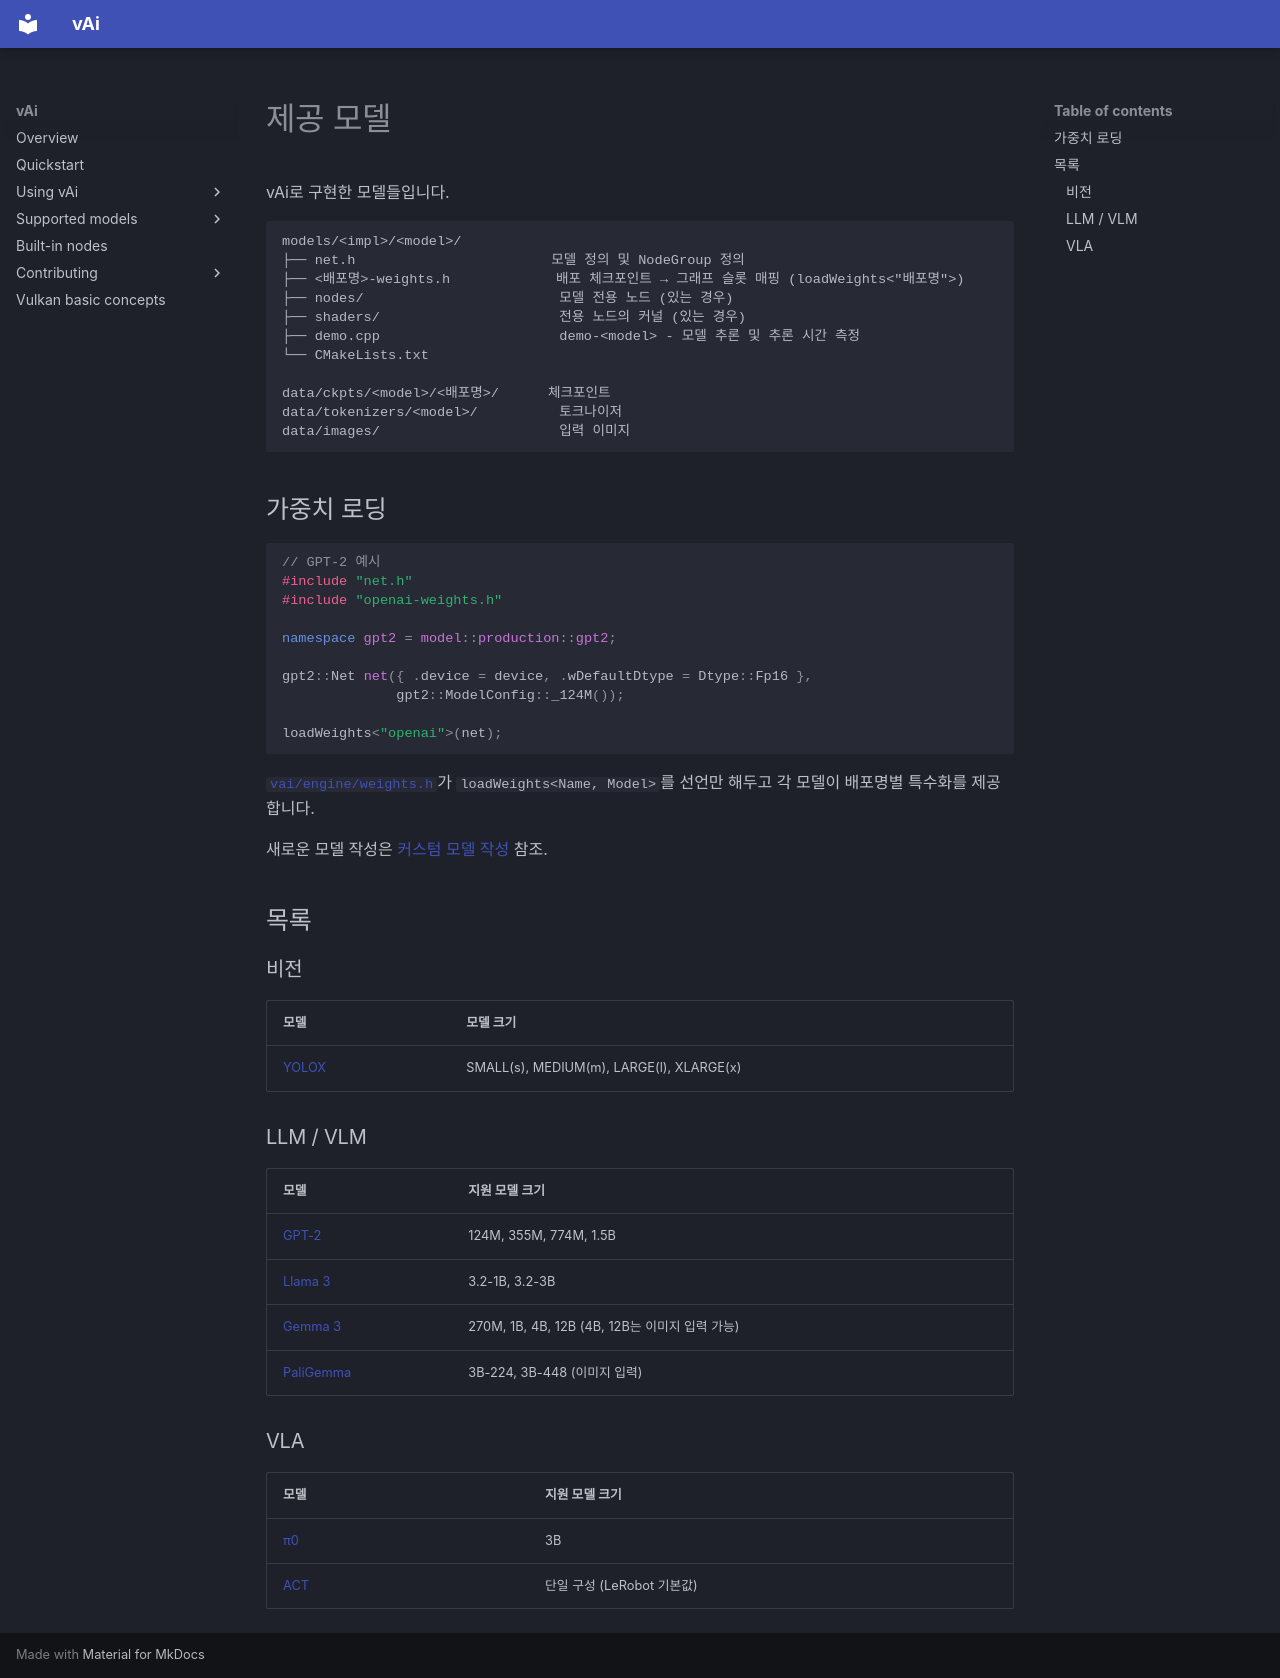

repository: vaistrata/vAi · page: ko/04-models/index.html · generator: mkdocs

# 제공 모델

vAi로 구현한 모델들입니다.

```
models/<impl>/<model>/
├── net.h                        모델 정의 및 NodeGroup 정의
├── <배포명>-weights.h             배포 체크포인트 → 그래프 슬롯 매핑 (loadWeights<"배포명">)
├── nodes/                        모델 전용 노드 (있는 경우)
├── shaders/                      전용 노드의 커널 (있는 경우)
├── demo.cpp                      demo-<model> - 모델 추론 및 추론 시간 측정
└── CMakeLists.txt

data/ckpts/<model>/<배포명>/      체크포인트
data/tokenizers/<model>/          토크나이저
data/images/                      입력 이미지
```

## 가중치 로딩

```cpp
// GPT-2 예시
#include "net.h"
#include "openai-weights.h"

namespace gpt2 = model::production::gpt2;

gpt2::Net net({ .device = device, .wDefaultDtype = Dtype::Fp16 },
              gpt2::ModelConfig::_124M());

loadWeights<"openai">(net);
```

[`vai/engine/weights.h`](../../../vai/engine/weights.h)가 `loadWeights<Name, Model>`를 선언만 해두고 각 모델이 배포명별 특수화를 제공합니다.

새로운 모델 작성은 [커스텀 모델 작성](../contributing/models.md) 참조.

## 목록

### 비전

| 모델 | 모델 크기 |
|---|---|
| [YOLOX](yolox.md) | SMALL(s), MEDIUM(m), LARGE(l), XLARGE(x) |

### LLM / VLM

| 모델 | 지원 모델 크기 |
|---|---|
| [GPT-2](gpt2.md) | 124M, 355M, 774M, 1.5B |
| [Llama 3](llama3.md) | 3.2-1B, 3.2-3B |
| [Gemma 3](gemma3.md) | 270M, 1B, 4B, 12B (4B, 12B는 이미지 입력 가능) |
| [PaliGemma](paligemma.md) | 3B-224, 3B-448 (이미지 입력) |

### VLA

| 모델 | 지원 모델 크기 |
|---|---|
| [π0](pi0.md) | 3B |
| [ACT](act.md) | 단일 구성 (LeRobot 기본값) |
